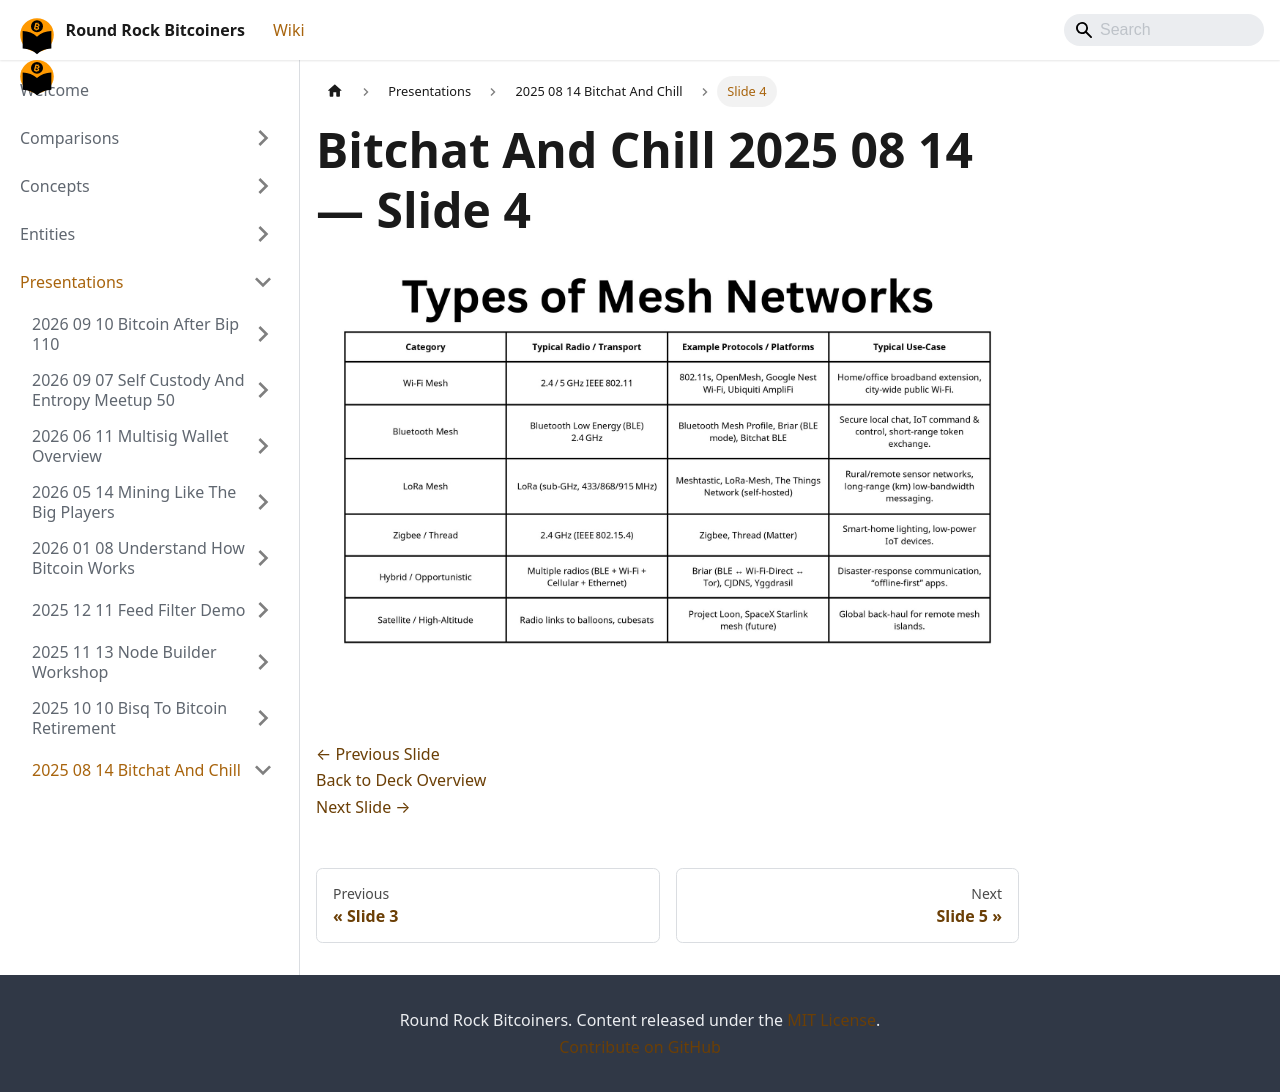

repository: jason-me/rrbtc-wiki · page: presentations/2025-08-14-bitchat-and-chill/slide-004/index.html · generator: docusaurus

---
title: "Slide 4 of 15 - Bitchat And Chill 2025 08 14"
sidebar_label: "Slide 4"
pagination_next: "presentations/2025-08-14-bitchat-and-chill/slide-005"
pagination_prev: "presentations/2025-08-14-bitchat-and-chill/slide-003"
---

# Bitchat And Chill 2025 08 14 — Slide 4

![Slide 4 of 15 from 'Bitchat And Chill 2025 08 14' (2025-08-14)](/img/slides/2025-08-14-bitchat-and-chill/slide_003.jpg)

<br/>
<br/>

[← Previous Slide](/presentations/2025-08-14-bitchat-and-chill/slide-003)  
[Back to Deck Overview](/presentations/2025-08-14-bitchat-and-chill/)  
[Next Slide →](/presentations/2025-08-14-bitchat-and-chill/slide-005)
